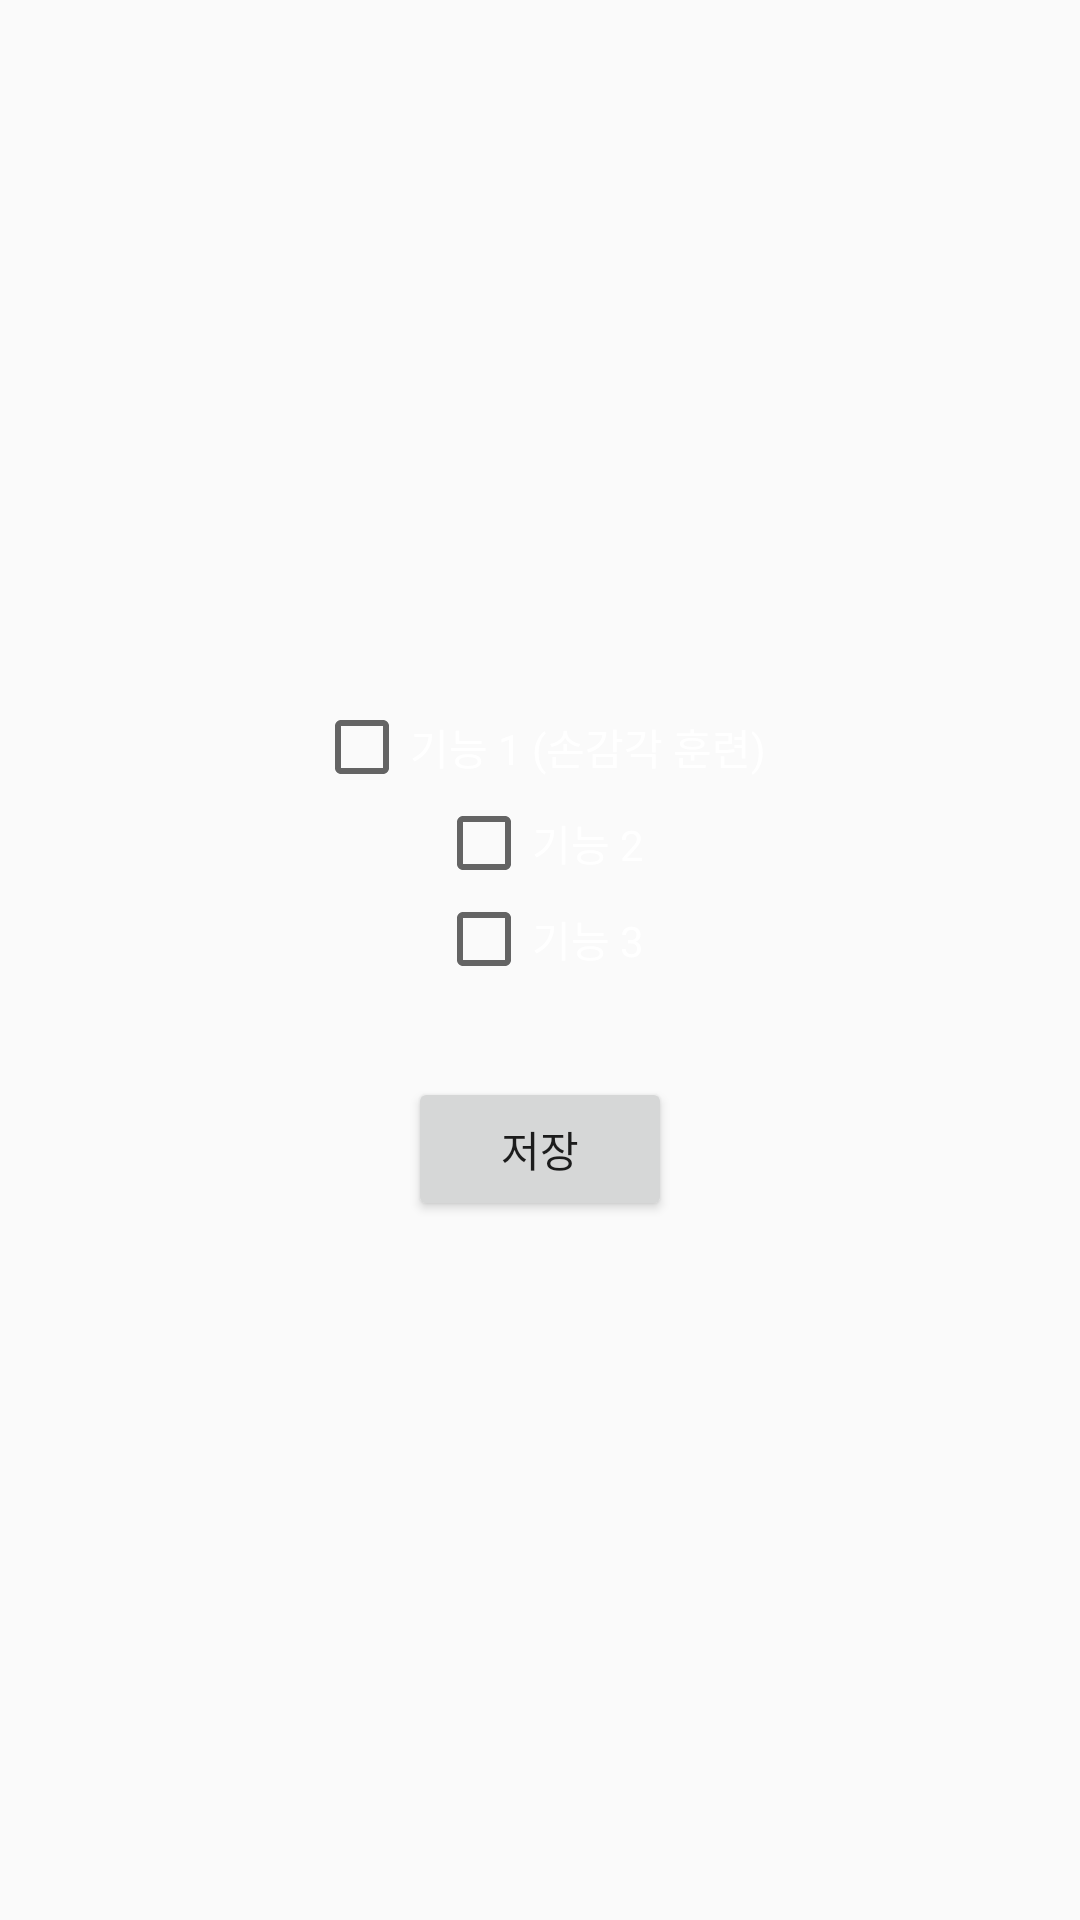

Android layout source for this screen:
<!-- AndroidManifest.xml: application theme Theme.Assistapp -->
<!-- res/layout/activity_feature_manager.xml -->
<?xml version="1.0" encoding="utf-8"?>
<LinearLayout xmlns:android="http://schemas.android.com/apk/res/android"
    android:layout_width="match_parent"
    android:layout_height="match_parent"
    android:orientation="vertical"
    android:padding="24dp"
    android:gravity="center">

    <CheckBox
        android:id="@+id/chkFeature1"
        android:text="기능 1 (손감각 훈련)"
        android:textColor="#FFFFFF"
        android:layout_width="wrap_content"
        android:layout_height="wrap_content" />

    <CheckBox
        android:id="@+id/chkFeature2"
        android:text="기능 2"
        android:textColor="#FFFFFF"
        android:layout_width="wrap_content"
        android:layout_height="wrap_content" />

    <CheckBox
        android:id="@+id/chkFeature3"
        android:text="기능 3"
        android:textColor="#FFFFFF"
        android:layout_width="wrap_content"
        android:layout_height="wrap_content" />

    <Button
        android:id="@+id/btnSave"
        android:text="저장"
        android:layout_marginTop="30dp"
        android:layout_width="wrap_content"
        android:layout_height="wrap_content" />
</LinearLayout>
<!-- resources referenced by this layout -->
<resources>
  <style name="Theme.Assistapp" parent="Theme.AppCompat.Light.NoActionBar">
          <item name="colorPrimary">@android:color/black</item>
          <item name="colorPrimaryDark">@android:color/black</item>
          <item name="colorAccent">@android:color/holo_blue_light</item>
      </style>
</resources>
